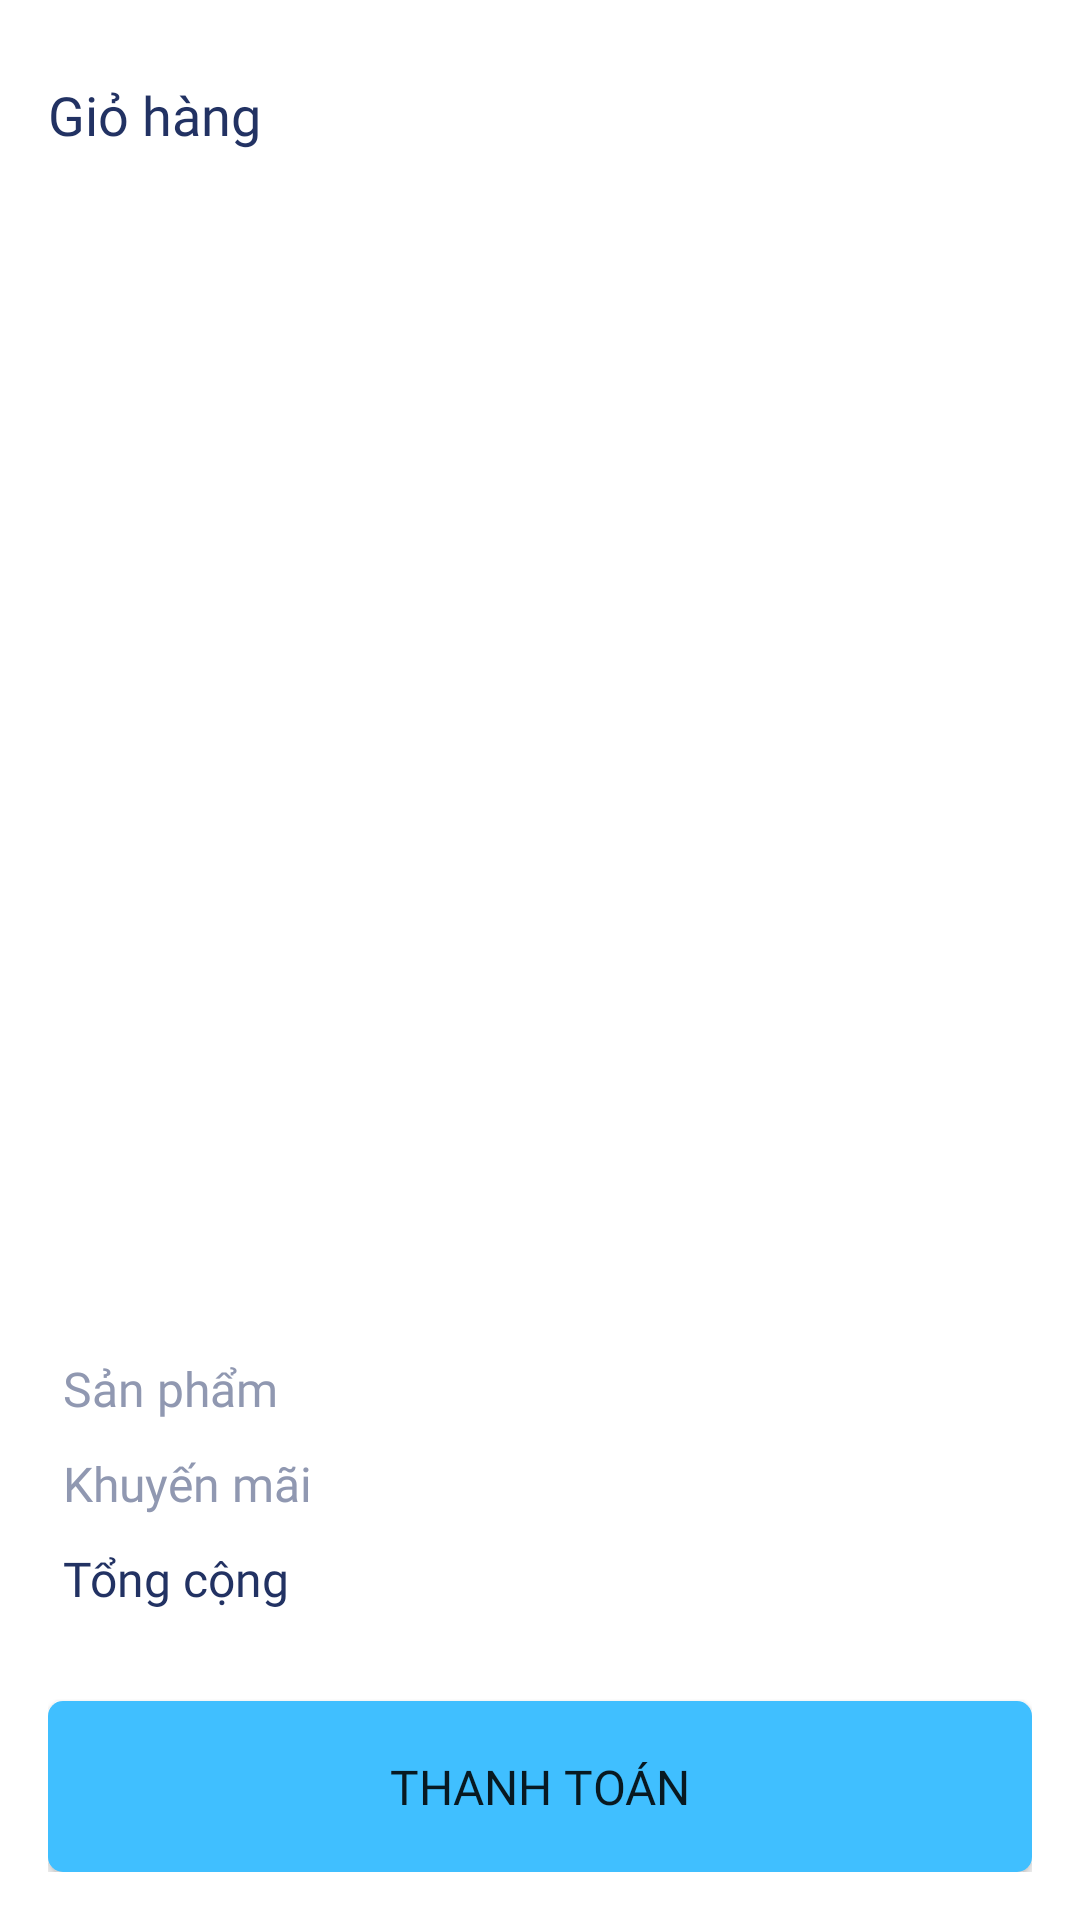

Here is an Android app screen rendered from its layout file. Give the layout XML and the strings, colors and styles it references.
<!-- AndroidManifest.xml: application theme Theme.KynaShop -->
<!-- res/layout/fragment_giohang.xml -->
<?xml version="1.0" encoding="utf-8"?>
<androidx.constraintlayout.widget.ConstraintLayout xmlns:android="http://schemas.android.com/apk/res/android"
    xmlns:tools="http://schemas.android.com/tools"
    android:layout_width="match_parent"
    xmlns:app="http://schemas.android.com/apk/res-auto"
    android:padding="16dp"
    android:layout_height="match_parent">
    <TextView
        android:layout_marginTop="10dp"
        android:id="@+id/textView4"
        android:layout_width="match_parent"
        android:layout_height="wrap_content"
        android:fontFamily="@font/poppinsbold"
        android:text="Giỏ hàng"
        android:textColor="@color/app_title_text"
        android:textSize="18sp"
        app:layout_constraintEnd_toEndOf="parent"
        app:layout_constraintStart_toStartOf="parent"
        app:layout_constraintTop_toTopOf="parent" />

    <androidx.recyclerview.widget.RecyclerView
        android:id="@+id/list_giohang"
        android:layout_width="match_parent"
        android:layout_height="0dp"
        android:layout_marginTop="40dp"
        app:layout_constraintBottom_toTopOf="@+id/constraintLayout"
        app:layout_constraintEnd_toEndOf="parent"
        app:layout_constraintStart_toStartOf="parent"
        app:layout_constraintTop_toBottomOf="@+id/textView4" />

    <androidx.constraintlayout.widget.ConstraintLayout
        android:layout_marginBottom="25dp"
        android:id="@+id/constraintLayout"
        android:layout_width="match_parent"
        android:layout_height="wrap_content"
        app:layout_constraintBottom_toTopOf="@+id/btn_mua"
        tools:layout_editor_absoluteX="16dp">

        <TextView
            android:id="@+id/tongsoluong"
            android:layout_width="wrap_content"
            android:layout_height="wrap_content"
            android:fontFamily="@font/poppinsregular"
            android:padding="5dp"
            android:text="Sản phẩm"
            android:textColor="@color/app_text_second"
            android:textSize="16sp"
            app:layout_constraintStart_toStartOf="parent"
            app:layout_constraintTop_toTopOf="parent" />

        <TextView
            android:id="@+id/tong_gia_goc"
            android:layout_width="wrap_content"
            android:layout_height="wrap_content"
            android:fontFamily="@font/poppinsregular"
            android:padding="5dp"
            android:textColor="@color/app_title_text"
            android:textSize="16sp"
            app:layout_constraintEnd_toEndOf="parent"
            app:layout_constraintTop_toTopOf="@+id/tongsoluong" />

        <TextView
            android:id="@+id/textView9"
            android:layout_width="wrap_content"
            android:layout_height="wrap_content"
            android:fontFamily="@font/poppinsregular"
            android:padding="5dp"
            android:text="Khuyến mãi"
            android:textColor="@color/app_text_second"
            android:textSize="16sp"
            app:layout_constraintStart_toStartOf="parent"
            app:layout_constraintTop_toBottomOf="@id/tongsoluong" />

        <TextView
            android:id="@+id/tong_gia_ban"
            android:layout_width="wrap_content"
            android:layout_height="wrap_content"
            android:fontFamily="@font/poppinsregular"
            android:padding="5dp"
            android:textColor="@color/app_title_text"
            android:textSize="16sp"
            app:layout_constraintEnd_toEndOf="parent"
            app:layout_constraintTop_toBottomOf="@+id/tong_gia_goc" />

        <TextView
            android:layout_width="wrap_content"
            android:layout_height="wrap_content"
            android:fontFamily="@font/poppinsbold"
            android:padding="5dp"
            android:text="Tổng cộng"
            android:textColor="@color/app_title_text"
            android:textSize="16sp"
            app:layout_constraintStart_toStartOf="parent"
            app:layout_constraintTop_toBottomOf="@id/textView9" />

        <TextView
            android:id="@+id/tong"
            android:layout_width="wrap_content"
            android:layout_height="wrap_content"
            android:fontFamily="@font/poppinsbold"
            android:padding="5dp"
            android:textColor="@color/app_color_main"
            android:textSize="16sp"
            app:layout_constraintEnd_toEndOf="parent"
            app:layout_constraintTop_toBottomOf="@+id/tong_gia_ban" />
    </androidx.constraintlayout.widget.ConstraintLayout>

    <Button
        android:id="@+id/btn_mua"
        style="@style/btn_signup"
        android:layout_marginTop="16dp"
        android:fontFamily="@font/poppinsbold"
        android:text="Thanh Toán"
        app:layout_constraintBottom_toBottomOf="parent"
        app:layout_constraintEnd_toEndOf="parent"
        app:layout_constraintStart_toStartOf="parent" />
</androidx.constraintlayout.widget.ConstraintLayout>
<!-- resources referenced by this layout -->
<resources>
  <color name="app_color_main">#40BFFF</color>
  <color name="app_text_second">#9098B1</color>
  <color name="app_title_text">#223263</color>
  <style name="btn_signup" parent="@style/Widget.AppCompat.Button">
          <item name="android:layout_width">match_parent</item>
          <item name="android:layout_height">57dp</item>
          <item name="android:textSize">16sp</item>
          <item name="backgroundTint">@null</item>
          <item name="android:background">@drawable/background_btn</item>
      </style>
  <style name="Theme.KynaShop" parent="Theme.MaterialComponents.DayNight.DarkActionBar">
          
          <item name="colorPrimary">@color/app_color_main</item>
          <item name="colorPrimaryVariant">@color/white</item>
          <item name="colorOnPrimary">@color/white</item>
          
          <item name="colorSecondary">@color/teal_200</item>
          <item name="colorSecondaryVariant">@color/teal_700</item>
          <item name="colorOnSecondary">@color/black</item>
          
          <item name="android:statusBarColor">?attr/colorPrimaryVariant</item>
          
          <item name="windowActionBar">false</item>
          <item name="windowNoTitle">true</item>
          <item name="android:windowLightStatusBar" tools:ignore="NewApi">true</item>
      </style>
  <!-- drawable background_btn (drawable) -->
  <?xml version="1.0" encoding="utf-8"?>
  <shape xmlns:android="http://schemas.android.com/apk/res/android">
      <solid android:color="@color/app_color_main"/>
      <corners android:radius="5dp"/>
  </shape>
  <color name="white">#FFFFFFFF</color>
  <color name="teal_200">#FF03DAC5</color>
  <color name="teal_700">#FF018786</color>
  <color name="black">#FF000000</color>
</resources>
